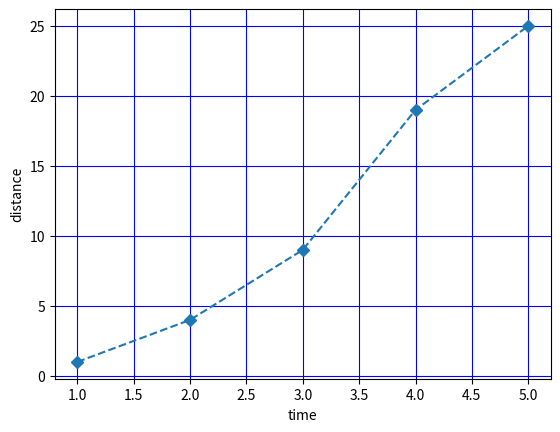

Here is the Python script that generated this plot:

#-------line plot----------
import numpy as np
import matplotlib.pyplot as pl

x=[1,2,3,4,5]
y=[1,4,9,19,25]

#third attribute is marker...d for diamond...s for star
pl.plot(x,y,'--D')  #plots the graph x,y
pl.xlabel("time")
pl.ylabel("distance")

#----------grid-------
# shows grid in graph
#attribute acn br True or False
#color attribute changes grid color
pl.grid(True,color='b')
pl.show()   #shows plot on screen